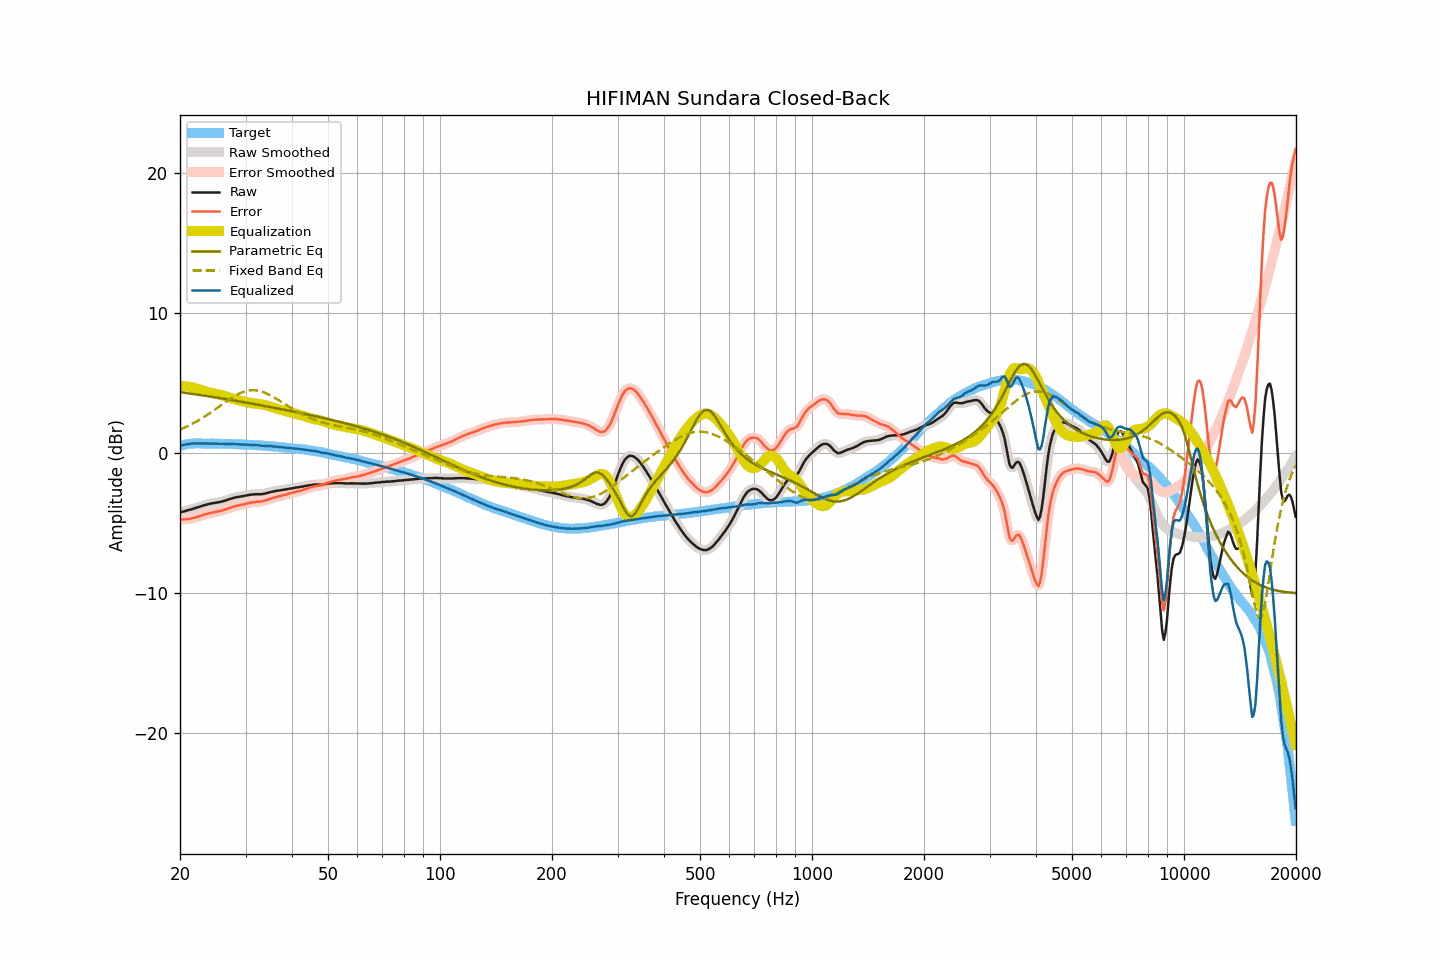

Source data for this figure (header and first rows):
frequency, raw, smoothed, error, error_smoothed, equalization, parametric_eq, fixed_band_eq, equalized_raw, equalized_smoothed, target
20.00, -4.26, -4.26, -4.76, -4.75, 4.76, 4.33, 1.66, 0.50, 0.50, 0.50
20.20, -4.23, -4.23, -4.76, -4.76, 4.76, 4.32, 1.71, 0.53, 0.53, 0.53
20.40, -4.20, -4.20, -4.75, -4.75, 4.76, 4.30, 1.76, 0.56, 0.56, 0.56
20.61, -4.17, -4.17, -4.74, -4.75, 4.75, 4.29, 1.81, 0.58, 0.58, 0.58
20.81, -4.14, -4.13, -4.74, -4.74, 4.74, 4.27, 1.86, 0.60, 0.61, 0.61
21.02, -4.10, -4.10, -4.73, -4.73, 4.73, 4.25, 1.92, 0.63, 0.63, 0.64
21.23, -4.07, -4.07, -4.71, -4.71, 4.71, 4.24, 1.97, 0.64, 0.64, 0.65
21.44, -4.04, -4.03, -4.69, -4.69, 4.69, 4.22, 2.03, 0.65, 0.66, 0.66
21.66, -4.00, -4.00, -4.66, -4.66, 4.66, 4.20, 2.09, 0.67, 0.66, 0.66
21.87, -3.97, -3.96, -4.63, -4.63, 4.63, 4.19, 2.16, 0.67, 0.67, 0.66
22.09, -3.93, -3.93, -4.60, -4.60, 4.60, 4.17, 2.22, 0.67, 0.67, 0.67
22.31, -3.90, -3.89, -4.57, -4.57, 4.56, 4.15, 2.29, 0.67, 0.67, 0.67
22.54, -3.86, -3.86, -4.53, -4.53, 4.53, 4.14, 2.35, 0.67, 0.67, 0.67
22.76, -3.82, -3.82, -4.49, -4.49, 4.49, 4.12, 2.42, 0.67, 0.67, 0.67
22.99, -3.79, -3.78, -4.45, -4.45, 4.45, 4.10, 2.49, 0.66, 0.67, 0.66
23.22, -3.75, -3.75, -4.41, -4.41, 4.42, 4.09, 2.57, 0.67, 0.67, 0.66
23.45, -3.72, -3.72, -4.38, -4.38, 4.38, 4.07, 2.64, 0.66, 0.66, 0.66
23.69, -3.69, -3.69, -4.35, -4.34, 4.35, 4.05, 2.71, 0.66, 0.66, 0.66
23.92, -3.66, -3.66, -4.31, -4.32, 4.32, 4.03, 2.79, 0.66, 0.66, 0.66
24.16, -3.63, -3.63, -4.29, -4.29, 4.29, 4.02, 2.87, 0.67, 0.66, 0.67
24.40, -3.61, -3.61, -4.27, -4.27, 4.27, 4.00, 2.95, 0.66, 0.66, 0.67
24.65, -3.59, -3.59, -4.24, -4.25, 4.25, 3.98, 3.03, 0.66, 0.66, 0.66
24.89, -3.57, -3.57, -4.22, -4.22, 4.22, 3.96, 3.11, 0.66, 0.66, 0.65
25.14, -3.55, -3.55, -4.20, -4.20, 4.20, 3.94, 3.19, 0.65, 0.65, 0.65
25.39, -3.53, -3.53, -4.18, -4.18, 4.18, 3.92, 3.27, 0.65, 0.65, 0.65
25.65, -3.51, -3.50, -4.16, -4.15, 4.15, 3.91, 3.36, 0.64, 0.64, 0.65
25.91, -3.48, -3.48, -4.12, -4.12, 4.12, 3.89, 3.44, 0.64, 0.64, 0.64
26.16, -3.45, -3.45, -4.09, -4.09, 4.09, 3.87, 3.52, 0.64, 0.64, 0.64
26.43, -3.42, -3.41, -4.06, -4.05, 4.05, 3.85, 3.60, 0.63, 0.64, 0.64
26.69, -3.38, -3.38, -4.01, -4.01, 4.01, 3.83, 3.68, 0.64, 0.64, 0.64
26.96, -3.34, -3.34, -3.97, -3.98, 3.97, 3.81, 3.76, 0.64, 0.63, 0.64
27.23, -3.30, -3.30, -3.93, -3.93, 3.93, 3.79, 3.84, 0.64, 0.63, 0.63
27.50, -3.27, -3.26, -3.90, -3.89, 3.89, 3.77, 3.91, 0.63, 0.63, 0.63
27.77, -3.23, -3.23, -3.85, -3.85, 3.86, 3.75, 3.98, 0.63, 0.63, 0.62
28.05, -3.20, -3.20, -3.82, -3.82, 3.83, 3.73, 4.05, 0.63, 0.63, 0.62
28.33, -3.18, -3.18, -3.79, -3.79, 3.79, 3.71, 4.12, 0.62, 0.62, 0.61
28.62, -3.16, -3.16, -3.76, -3.76, 3.77, 3.69, 4.18, 0.61, 0.61, 0.61
28.90, -3.14, -3.14, -3.74, -3.74, 3.74, 3.67, 4.23, 0.60, 0.60, 0.61
29.19, -3.12, -3.12, -3.71, -3.72, 3.71, 3.65, 4.29, 0.59, 0.59, 0.59
29.48, -3.10, -3.10, -3.70, -3.69, 3.69, 3.63, 4.33, 0.59, 0.59, 0.60
29.78, -3.08, -3.07, -3.67, -3.67, 3.66, 3.61, 4.37, 0.58, 0.59, 0.59
30.08, -3.05, -3.05, -3.64, -3.64, 3.63, 3.59, 4.40, 0.59, 0.58, 0.59
30.38, -3.03, -3.03, -3.60, -3.61, 3.61, 3.57, 4.43, 0.58, 0.58, 0.58
30.68, -3.01, -3.01, -3.58, -3.58, 3.58, 3.55, 4.45, 0.58, 0.58, 0.57
30.99, -2.99, -2.99, -3.55, -3.56, 3.56, 3.53, 4.47, 0.57, 0.57, 0.56
31.30, -2.98, -2.98, -3.54, -3.54, 3.54, 3.51, 4.47, 0.56, 0.57, 0.56
31.61, -2.97, -2.97, -3.53, -3.52, 3.53, 3.49, 4.47, 0.56, 0.56, 0.56
31.93, -2.96, -2.96, -3.50, -3.51, 3.51, 3.47, 4.46, 0.55, 0.55, 0.55
32.24, -2.96, -2.96, -3.49, -3.50, 3.50, 3.45, 4.45, 0.54, 0.54, 0.53
32.57, -2.96, -2.96, -3.49, -3.49, 3.49, 3.42, 4.43, 0.53, 0.53, 0.53
32.89, -2.96, -2.95, -3.49, -3.48, 3.47, 3.40, 4.40, 0.51, 0.52, 0.53
33.22, -2.95, -2.95, -3.46, -3.46, 3.45, 3.38, 4.36, 0.51, 0.51, 0.52
33.55, -2.93, -2.93, -3.44, -3.44, 3.43, 3.36, 4.33, 0.50, 0.50, 0.51
33.89, -2.91, -2.91, -3.41, -3.41, 3.40, 3.34, 4.28, 0.49, 0.50, 0.50
34.23, -2.88, -2.88, -3.37, -3.37, 3.37, 3.32, 4.23, 0.49, 0.49, 0.50
34.57, -2.85, -2.85, -3.33, -3.33, 3.33, 3.29, 4.18, 0.49, 0.49, 0.48
34.92, -2.82, -2.82, -3.29, -3.29, 3.30, 3.27, 4.12, 0.48, 0.48, 0.47
35.27, -2.79, -2.79, -3.25, -3.25, 3.26, 3.25, 4.06, 0.47, 0.47, 0.47
35.62, -2.77, -2.76, -3.22, -3.22, 3.22, 3.23, 3.99, 0.45, 0.46, 0.45
35.97, -2.74, -2.74, -3.18, -3.18, 3.19, 3.21, 3.93, 0.45, 0.45, 0.44
... 635 more rows
